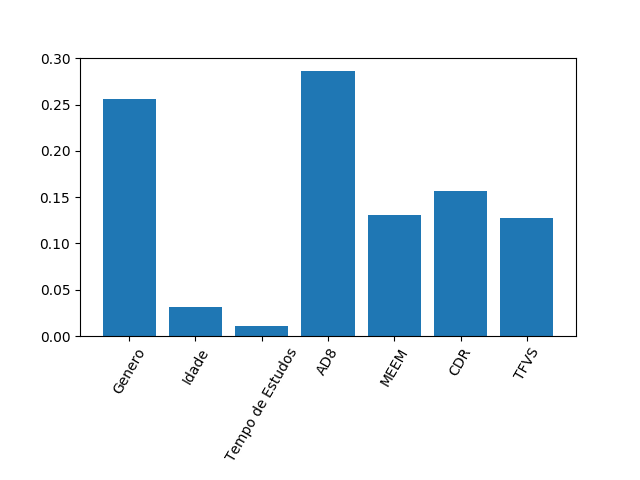

The data file committed next to this chart (first rows):
0.25605268637947376, 0.0310490421719527, 0.01054748321623705, 0.2865403529779701, 0.13129627221326778, 0.1570153258961024, 0.1274988371449962
0.0, 0.0, 0.0, 5.551115123125783e-17, 0.0, 0.0, 2.7755575615628914e-17
